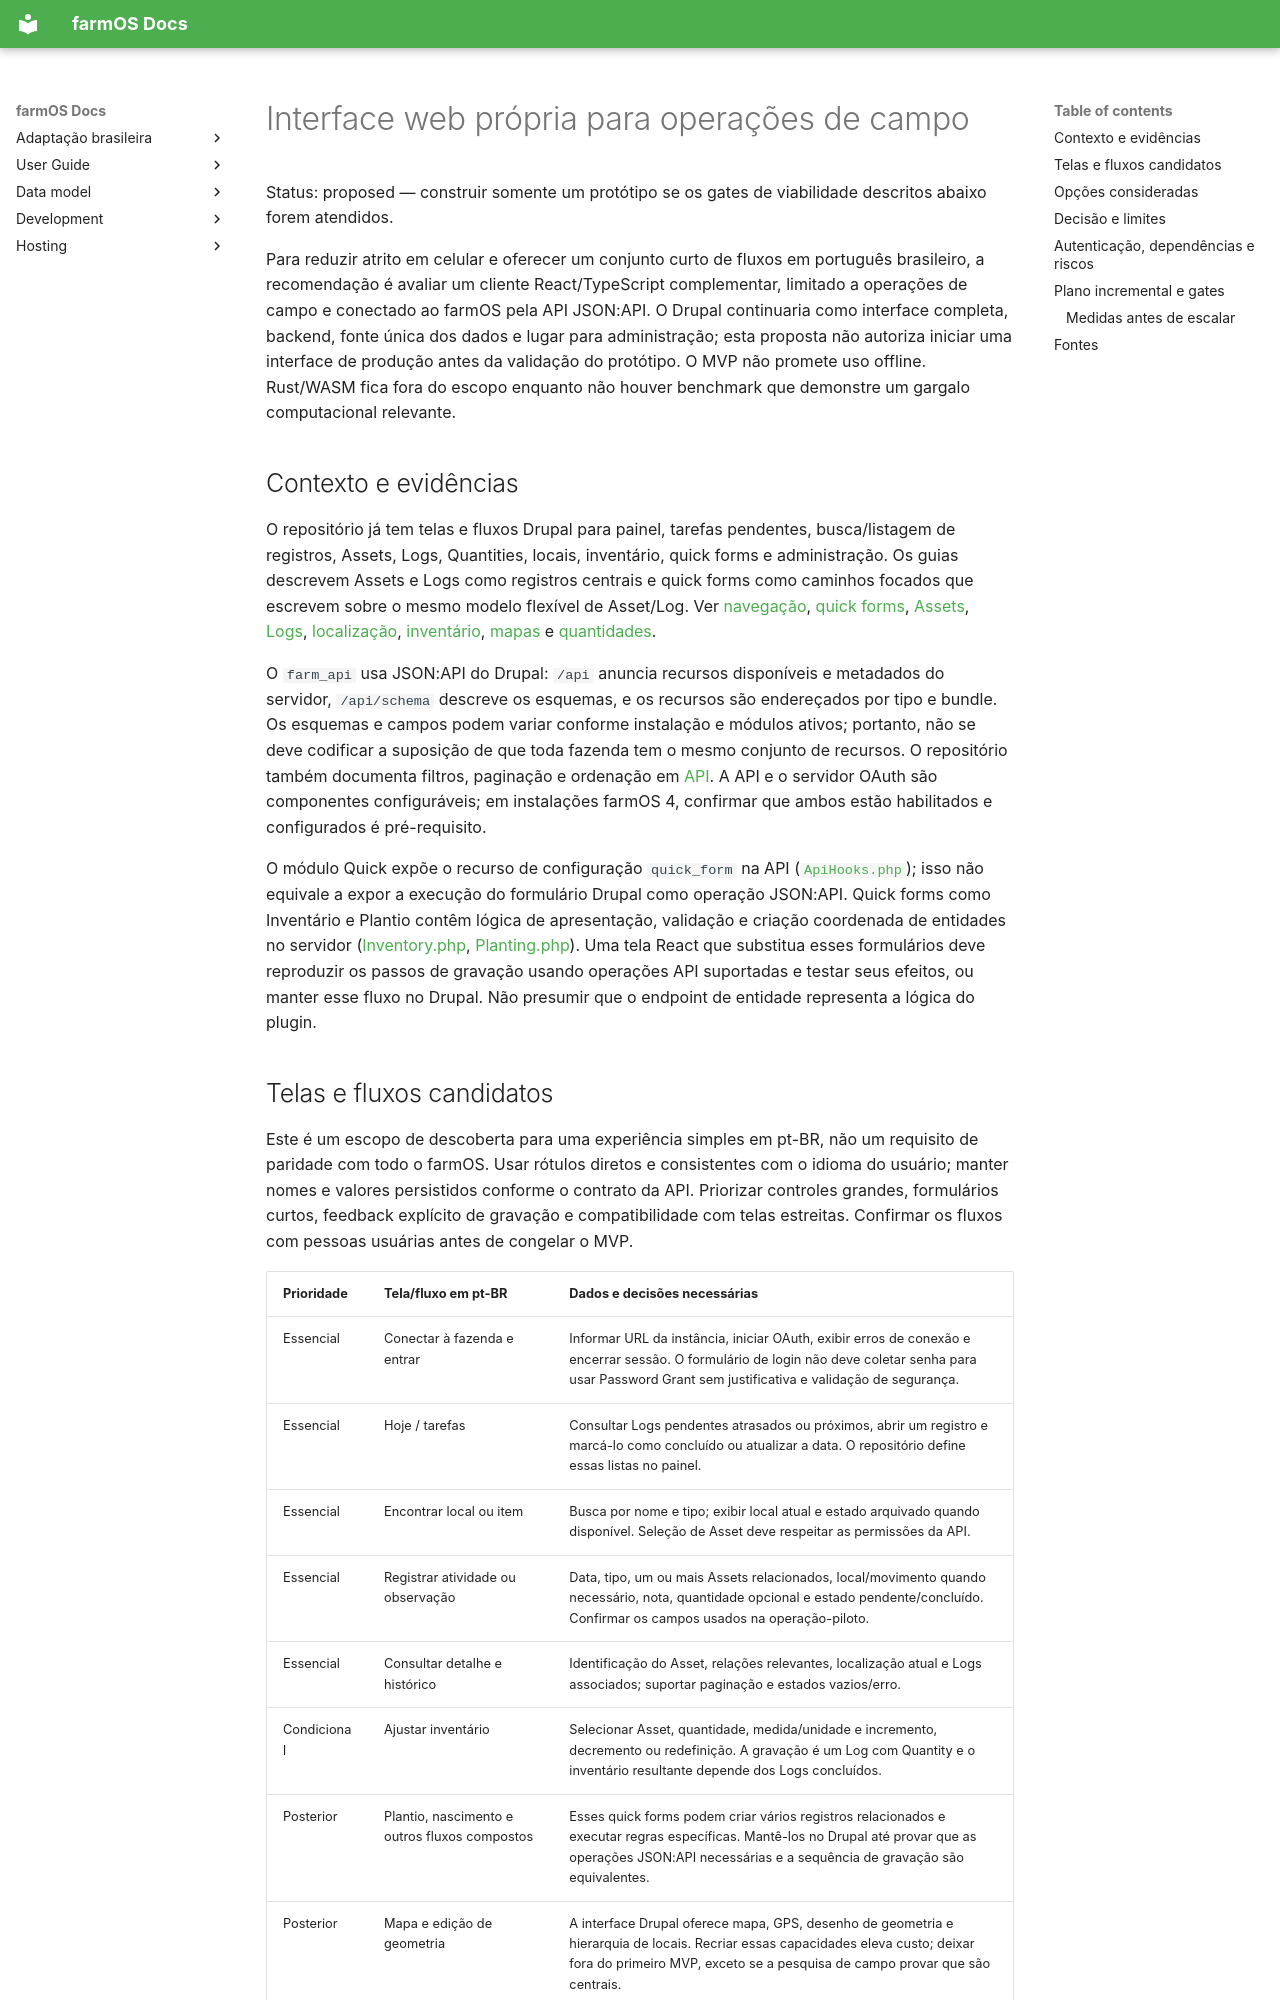

repository: GUZZBR1/Agro_Notes · page: adr/0001-web-client-field-interface/index.html · generator: mkdocs

# Interface web própria para operações de campo

Status: proposed — construir somente um protótipo se os gates de viabilidade descritos abaixo forem atendidos.

Para reduzir atrito em celular e oferecer um conjunto curto de fluxos em português brasileiro, a recomendação é avaliar um cliente React/TypeScript complementar, limitado a operações de campo e conectado ao farmOS pela API JSON:API. O Drupal continuaria como interface completa, backend, fonte única dos dados e lugar para administração; esta proposta não autoriza iniciar uma interface de produção antes da validação do protótipo. O MVP não promete uso offline. Rust/WASM fica fora do escopo enquanto não houver benchmark que demonstre um gargalo computacional relevante.

## Contexto e evidências

O repositório já tem telas e fluxos Drupal para painel, tarefas pendentes, busca/listagem de registros, Assets, Logs, Quantities, locais, inventário, quick forms e administração. Os guias descrevem Assets e Logs como registros centrais e quick forms como caminhos focados que escrevem sobre o mesmo modelo flexível de Asset/Log. Ver [navegação](../guide/index.md), [quick forms](../guide/quick.md), [Assets](../guide/assets.md), [Logs](../guide/logs.md), [localização](../guide/location.md), [inventário](../guide/inventory.md), [mapas](../guide/mapping.md) e [quantidades](../guide/quantities.md).

O `farm_api` usa JSON:API do Drupal: `/api` anuncia recursos disponíveis e metadados do servidor, `/api/schema` descreve os esquemas, e os recursos são endereçados por tipo e bundle. Os esquemas e campos podem variar conforme instalação e módulos ativos; portanto, não se deve codificar a suposição de que toda fazenda tem o mesmo conjunto de recursos. O repositório também documenta filtros, paginação e ordenação em [API](../development/api/index.md). A API e o servidor OAuth são componentes configuráveis; em instalações farmOS 4, confirmar que ambos estão habilitados e configurados é pré-requisito.

O módulo Quick expõe o recurso de configuração `quick_form` na API ([`ApiHooks.php`](../../modules/core/quick/src/Hook/ApiHooks.php)); isso não equivale a expor a execução do formulário Drupal como operação JSON:API. Quick forms como Inventário e Plantio contêm lógica de apresentação, validação e criação coordenada de entidades no servidor ([Inventory.php](../../modules/quick/inventory/src/Plugin/QuickForm/Inventory.php), [Planting.php](../../modules/quick/planting/src/Plugin/QuickForm/Planting.php)). Uma tela React que substitua esses formulários deve reproduzir os passos de gravação usando operações API suportadas e testar seus efeitos, ou manter esse fluxo no Drupal. Não presumir que o endpoint de entidade representa a lógica do plugin.
